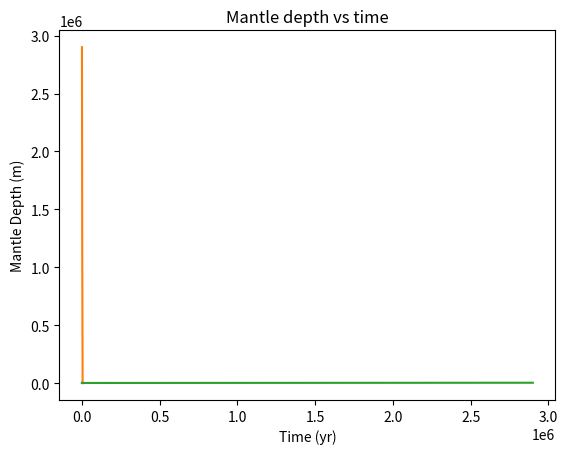

Recreate this plot in Python.
import matplotlib.pyplot as plt
import math

# constants
r_earth = 6400000  # m

# convective heat loss
k_c = 2  # W m^-1 K^-1
c_e_per_unit_mass = 1000  # J kg^-1 K^-1
rho_0 = 3300  # kg m^-3
T_s = 300  # K

# rayleigh number
alpha = 2 * 10**(-5)  # K^-1
g = 9.8  # ms^-1
kappa = 10**(-6)  # thermal diffusivity
nu = 10  # Pa s  (viscosity)

# model
T_m = 4000  # K
L = 2900000 # m
dt = 365 * 24 * 3600
t = 0

# lists
temps = []
depths = []
times = []

while L >= 0:
    temps.append(T_m)
    depths.append(L)
    times.append(t / (365 * 24 * 3600))
    Ra = alpha * rho_0 * g * (T_m - T_s) * L**3 / kappa / nu
    F_conv = 0.089 * k_c * (T_m - T_s) / L * Ra**(1 / 3)
    print(F_conv)
    dT_m = -F_conv * dt / c_e_per_unit_mass / rho_0 / (r_earth - L)
    T_m += dT_m
    L = 1450 * T_m - 2900000
    t += dt

plt.plot(times, temps)
plt.xlabel("Time (yr)")
plt.ylabel("T_m (K)")
plt.title("MO temperature vs time")
plt.show()
plt.plot(times, depths)
plt.xlabel("Time (yr)")
plt.ylabel("Mantle Depth (m)")
plt.title("Mantle depth vs time")
plt.show()
plt.plot(depths, temps)
plt.show()
